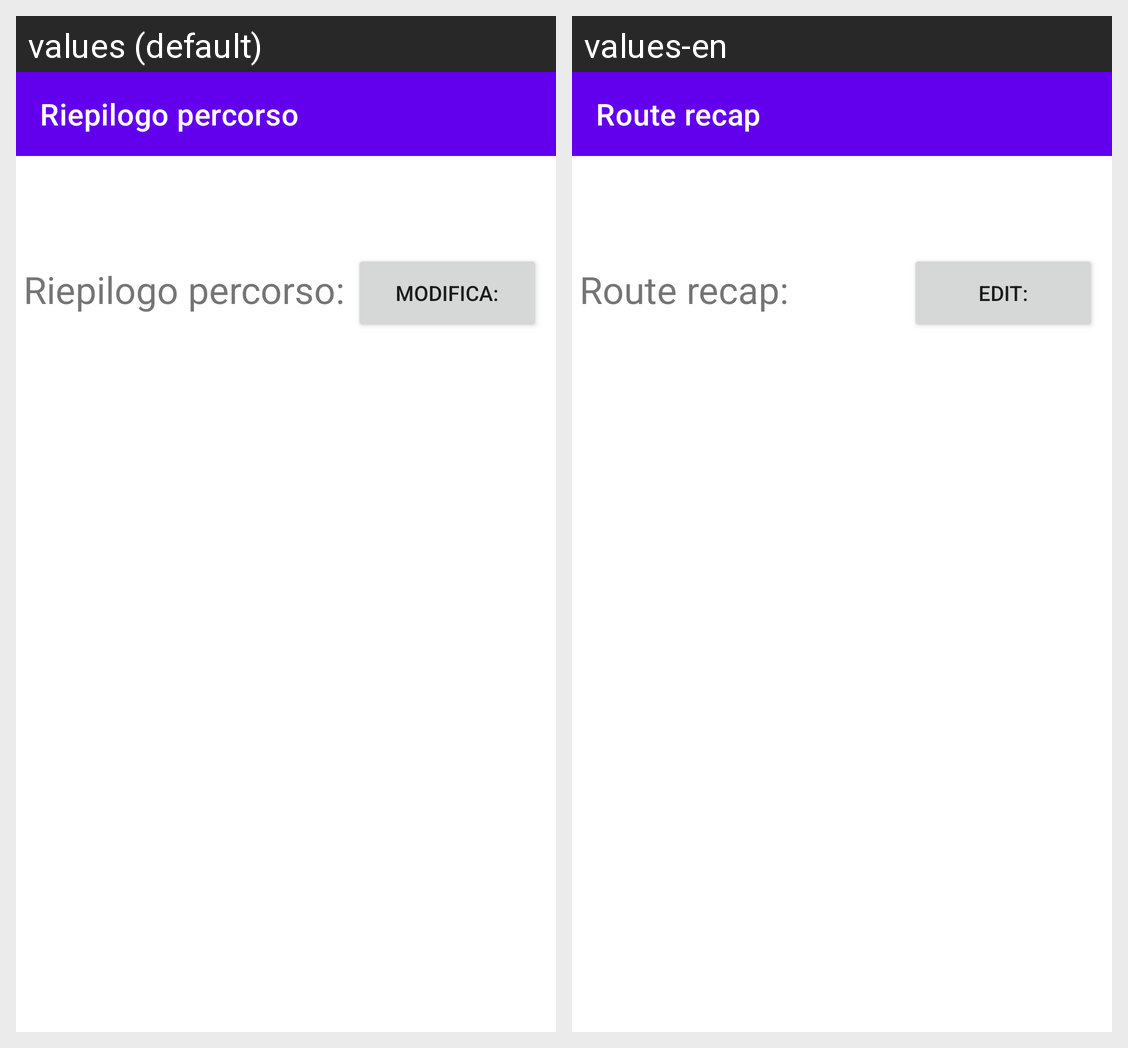

This grid shows one Android layout under two languages. Give, for every string resource on the screen, its name, the default text and each shown locale's text.
Android screen res/layout/activity_visualizza_riepilogo.xml rendered under 2 locales, left to right: values (default), values-en. Device: Nexus 5 (rendered at 1080×1920; each locale shown at half size, 540×960, under a caption strip naming it); theme Theme.ECultureToolBakers.
Strings drawn on this screen, with the default value and each locale's value (text and hints the layout hard-codes, and strings that could not be matched under every locale, appear in the picture but are not listed):

barra_riepilogo_percorso
  values: Riepilogo percorso
  values-en: Route recap

riepilogo_percorso
  values: Riepilogo percorso:
  values-en: Route recap:

modifica
  values: Modifica:
  values-en: Edit:
